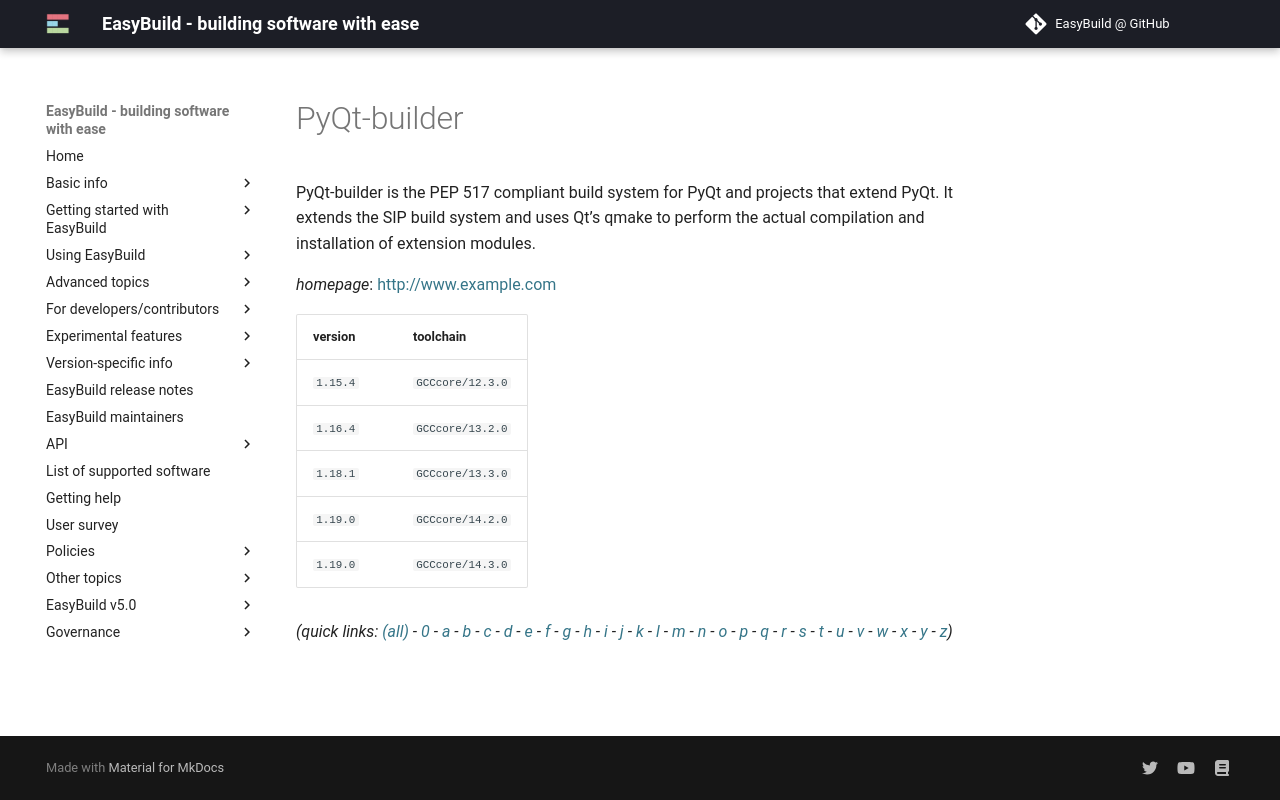

repository: easybuilders/easybuild-docs · page: version-specific/supported-software/p/PyQt-builder/index.html · generator: mkdocs

---
search:
  boost: 0.5
---
# PyQt-builder

PyQt-builder is the PEP 517 compliant build system for PyQt and projects that extend PyQt. It extends the SIP build system and uses Qt’s qmake to perform the actual compilation and installation of extension modules.

*homepage*: <http://www.example.com>

version | toolchain
--------|----------
``1.15.4`` | ``GCCcore/12.3.0``
``1.16.4`` | ``GCCcore/13.2.0``
``1.18.1`` | ``GCCcore/13.3.0``
``1.19.0`` | ``GCCcore/14.2.0``
``1.19.0`` | ``GCCcore/14.3.0``


*(quick links: [(all)](../index.md) - [0](../0/index.md) - [a](../a/index.md) - [b](../b/index.md) - [c](../c/index.md) - [d](../d/index.md) - [e](../e/index.md) - [f](../f/index.md) - [g](../g/index.md) - [h](../h/index.md) - [i](../i/index.md) - [j](../j/index.md) - [k](../k/index.md) - [l](../l/index.md) - [m](../m/index.md) - [n](../n/index.md) - [o](../o/index.md) - [p](../p/index.md) - [q](../q/index.md) - [r](../r/index.md) - [s](../s/index.md) - [t](../t/index.md) - [u](../u/index.md) - [v](../v/index.md) - [w](../w/index.md) - [x](../x/index.md) - [y](../y/index.md) - [z](../z/index.md))*
